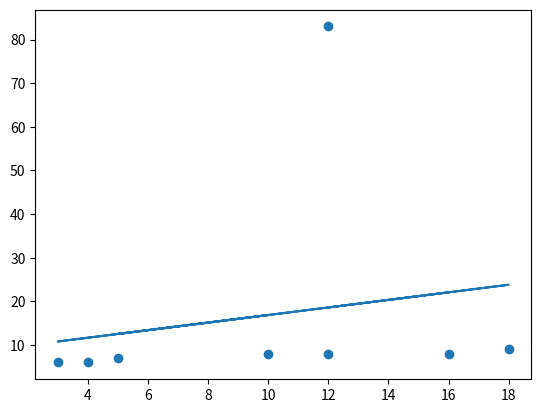

The matplotlib source for this figure:
import numpy as np
import matplotlib.pyplot as plt
exp=np.array([16,12,18,4,3,10,5,12])
performance=np.array([8,8,9,6,6,8,7,83])
m,c=np.polyfit(exp,performance,1)
s=m*25+c
print(s)
plt.scatter(exp,performance)
plt.plot(exp,exp*m+c)
plt.show()


